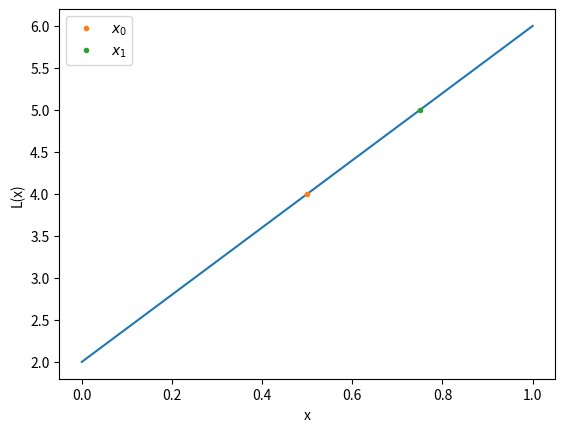

This chart was generated by the following Python code:
import numpy as np
from scipy import linalg
import matplotlib.pyplot as plt

#The following computes the roots in decimal form
d = np.sqrt(70)
e1 = 35 + 2*d
e2 = 35 -2*d
f = np.sqrt(e1/63)
g = np.sqrt(e2/63)
gn = np.negative(g)
fn = np.negative(f)

#arrays which will be our matrix's rows
ones = np.ones(5)
roots = ([fn,gn,0,g,f])
roots_2 = np.float_power(roots,2)
roots_3 = np.float_power(roots,3)
roots_4 = np.float_power(roots,4)

#A is a matrix containing as rows the roots
A = np.array([ones,roots,roots_2,roots_3,roots_4])
b = np.array([[2],[0],[2/3],[0],[2/5]])
weights = linalg.solve(A,b)

#the function which applies the rule
def integrate(function,weights,roots):
    integral = 0
    for i in range(5):
        integral += weights[i] * f(roots[i])
    print(integral)

#the function to integrate
def f(x):
    return pow(x,8)+42*pow(x,7)

integrate(f,weights,roots)

#x_0 = (1/2,4), x_1 = (3/4,5)

def lagrange(x):
    L_0 = (x-3/4)/(1/2-3/4)
    L_1 = (x-1/2)/(3/4-1/2)
    return 4*L_0 + 5*L_1

x=np.arange(0,1.2,0.25)
plt.plot(x,lagrange(x))
plt.plot(1/2,4,'.',label=r'$x_0$')
plt.plot(3/4,5,'.',label=r'$x_1$')
plt.xlabel('x')
plt.ylabel('L(x)')
plt.legend()
plt.show()
